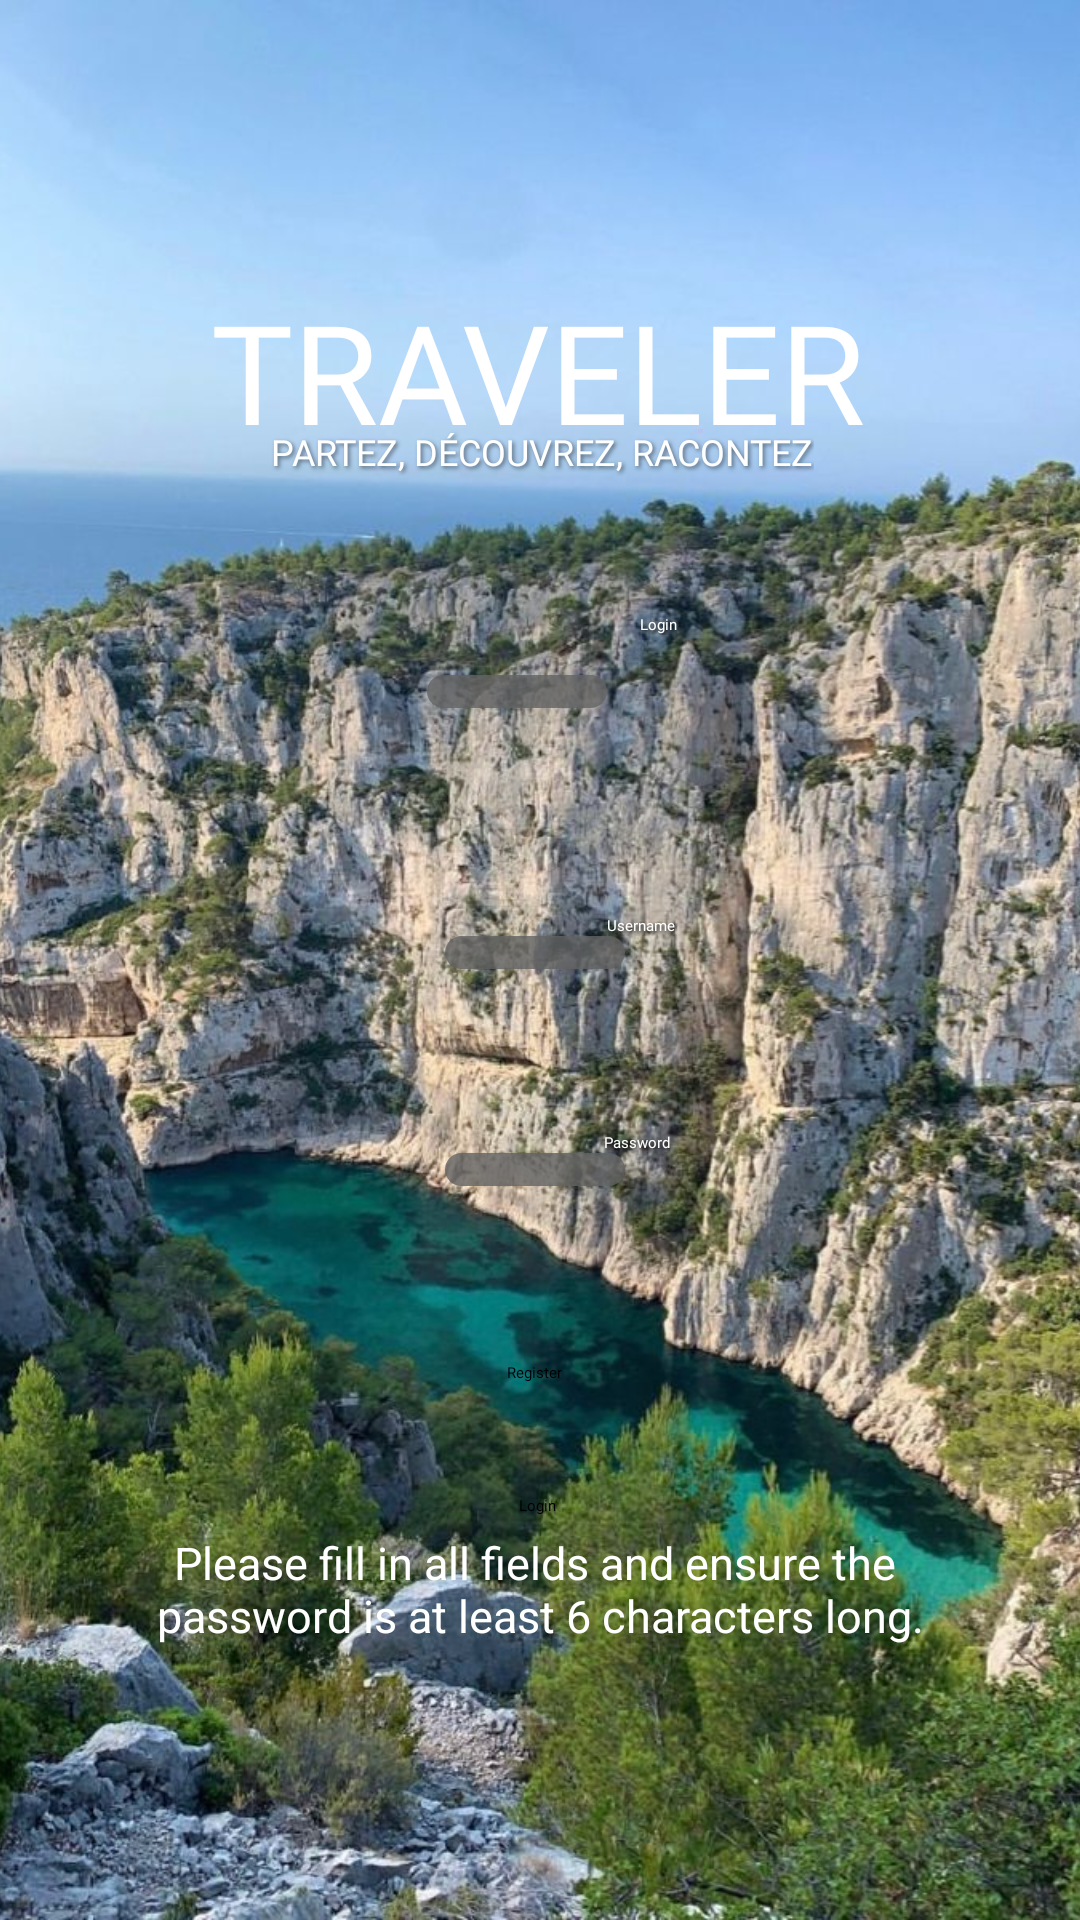

Here is an Android app screen rendered from its layout file. Give the layout XML and the strings, colors and styles it references.
<!-- AndroidManifest.xml: application theme Theme.Traveler -->
<!-- res/layout/register_activity.xml -->
<?xml version="1.0" encoding="utf-8"?>
<androidx.constraintlayout.widget.ConstraintLayout
    xmlns:android="http://schemas.android.com/apk/res/android"
    xmlns:app="http://schemas.android.com/apk/res-auto"
    xmlns:tools="http://schemas.android.com/tools"
    android:layout_width="match_parent"
    android:layout_height="match_parent"
    tools:context=".RegisterActivity">

    
    <ImageView
        android:id="@+id/imageView"
        android:layout_width="match_parent"
        android:layout_height="match_parent"
        android:scaleType="centerCrop"
        android:src="@drawable/background" />

    
    <Button
        android:id="@+id/register_button"
        android:layout_width="wrap_content"
        android:layout_height="wrap_content"
        android:fontFamily="@font/montserrat_bold"
        android:text="@string/register_button"
        app:layout_constraintTop_toTopOf="parent"
        app:layout_constraintBottom_toBottomOf="parent"
        app:layout_constraintStart_toStartOf="parent"
        app:layout_constraintEnd_toEndOf="parent"
        app:layout_constraintHorizontal_bias="0.495"
        app:layout_constraintVertical_bias="0.717" />

    
    <Button
        android:id="@+id/login_button"
        android:layout_width="wrap_content"
        android:layout_height="wrap_content"
        android:fontFamily="@font/montserrat_bold"
        android:text="@string/login_button"
        app:layout_constraintTop_toTopOf="parent"
        app:layout_constraintBottom_toBottomOf="parent"
        app:layout_constraintStart_toStartOf="parent"
        app:layout_constraintEnd_toEndOf="parent"
        app:layout_constraintHorizontal_bias="0.498"
        app:layout_constraintVertical_bias="0.787" />

    
    <TextView
        android:id="@+id/error_register"
        android:layout_width="wrap_content"
        android:layout_height="wrap_content"
        android:text="@string/error_register"
        android:textColor="#FFFFFF"
        android:textSize="15dp"
        android:textAlignment="center"
        android:visibility="visible"
        app:layout_constraintTop_toBottomOf="@+id/register_button"
        app:layout_constraintBottom_toBottomOf="@+id/imageView"
        app:layout_constraintStart_toStartOf="parent"
        app:layout_constraintEnd_toEndOf="parent"
        app:layout_constraintHorizontal_bias="0.502"
        app:layout_constraintVertical_bias="0.352" />

    
    <TextView
        android:id="@+id/username_text"
        style="@style/TextWithShadow"
        android:layout_width="wrap_content"
        android:layout_height="wrap_content"
        android:fontFamily="@font/montserrat_regular"
        android:shadowColor="@color/black"
        android:text="@string/username_text"
        android:textColor="@color/white"
        app:layout_constraintBottom_toTopOf="@+id/username_input"
        app:layout_constraintTop_toBottomOf="@+id/app_name"
        app:layout_constraintStart_toStartOf="@+id/username_input"
        app:layout_constraintEnd_toEndOf="parent"
        app:layout_constraintHorizontal_bias="0.285"
        app:layout_constraintVertical_bias="1.0"
        tools:ignore="MissingConstraints" />

    
    <EditText
        android:id="@+id/username_input"
        style="@style/TextWithShadow"
        android:layout_width="wrap_content"
        android:layout_height="wrap_content"
        android:background="@drawable/rounded_input"
        android:ems="10"
        android:fontFamily="@font/montserrat_regular"
        android:inputType="textNoSuggestions"
        android:textColor="@color/white"
        app:layout_constraintTop_toTopOf="parent"
        app:layout_constraintBottom_toTopOf="@+id/register_button"
        app:layout_constraintStart_toStartOf="parent"
        app:layout_constraintEnd_toEndOf="parent"
        app:layout_constraintHorizontal_bias="0.494"
        app:layout_constraintVertical_bias="0.704" />

    
    <TextView
        android:id="@+id/login_text"
        style="@style/TextWithShadow"
        android:layout_width="wrap_content"
        android:layout_height="wrap_content"
        android:fontFamily="@font/montserrat_regular"
        android:shadowColor="@color/black"
        android:text="@string/login_text"
        android:textColor="@color/white"
        app:layout_constraintBottom_toTopOf="@+id/username_input"
        app:layout_constraintTop_toBottomOf="@+id/app_name"
        app:layout_constraintStart_toStartOf="@+id/username_input"
        app:layout_constraintEnd_toEndOf="parent"
        app:layout_constraintHorizontal_bias="0.326"
        app:layout_constraintVertical_bias="0.333"
        tools:ignore="MissingConstraints" />

    
    <EditText
        android:id="@+id/login_input"
        style="@style/TextWithShadow"
        android:layout_width="wrap_content"
        android:layout_height="wrap_content"
        android:background="@drawable/rounded_input"
        android:ems="10"
        android:fontFamily="@font/montserrat_regular"
        android:inputType="textNoSuggestions"
        android:textColor="@color/white"
        app:layout_constraintTop_toTopOf="parent"
        app:layout_constraintBottom_toTopOf="@+id/register_button"
        app:layout_constraintStart_toStartOf="parent"
        app:layout_constraintEnd_toEndOf="parent"
        app:layout_constraintHorizontal_bias="0.474"
        app:layout_constraintVertical_bias="0.508" />

    
    <TextView
        android:id="@+id/password_text"
        style="@style/TextWithShadow"
        android:layout_width="wrap_content"
        android:layout_height="wrap_content"
        android:fontFamily="@font/montserrat_regular"
        android:shadowColor="@color/black"
        android:text="@string/password_text"
        android:textColor="@color/white"
        app:layout_constraintTop_toBottomOf="@+id/username_input"
        app:layout_constraintBottom_toTopOf="@+id/pass_input"
        app:layout_constraintStart_toStartOf="@+id/username_input"
        app:layout_constraintEnd_toEndOf="parent"
        app:layout_constraintHorizontal_bias="0.28"
        app:layout_constraintVertical_bias="1.0"
        tools:ignore="MissingConstraints" />

    
    <EditText
        android:id="@+id/pass_input"
        style="@style/TextWithShadow"
        android:layout_width="wrap_content"
        android:layout_height="wrap_content"
        android:background="@drawable/rounded_input"
        android:ems="10"
        android:fontFamily="@font/montserrat_regular"
        android:inputType="textPassword"
        android:textColor="@color/white"
        app:layout_constraintTop_toBottomOf="@+id/username_input"
        app:layout_constraintBottom_toTopOf="@+id/register_button"
        app:layout_constraintStart_toStartOf="parent"
        app:layout_constraintEnd_toEndOf="parent"
        app:layout_constraintHorizontal_bias="0.494"
        app:layout_constraintVertical_bias="0.512" />

    
    <TextView
        android:id="@+id/app_name"
        android:layout_width="wrap_content"
        android:layout_height="wrap_content"
        android:fontFamily="@font/montserrat_black"
        android:text="@string/app_name"
        android:textColor="@color/white"
        android:textSize="46sp"
        app:layout_constraintTop_toTopOf="parent"
        app:layout_constraintBottom_toTopOf="@+id/username_input"
        app:layout_constraintStart_toStartOf="parent"
        app:layout_constraintEnd_toEndOf="parent"
        app:layout_constraintHorizontal_bias="0.496"
        app:layout_constraintVertical_bias="0.371" />

    
    <TextView
        android:id="@+id/app_name2"
        style="@style/TextWithShadow"
        android:layout_width="wrap_content"
        android:layout_height="wrap_content"
        android:fontFamily="@font/montserrat_thin"
        android:text="PARTEZ, DÉCOUVREZ, RACONTEZ"
        android:textColor="@color/white"
        android:textSize="12sp"
        app:layout_constraintTop_toTopOf="parent"
        app:layout_constraintBottom_toTopOf="@+id/username_input"
        app:layout_constraintStart_toStartOf="parent"
        app:layout_constraintEnd_toEndOf="parent"
        app:layout_constraintHorizontal_bias="0.504"
        app:layout_constraintVertical_bias="0.481" />

</androidx.constraintlayout.widget.ConstraintLayout>
<!-- resources referenced by this layout -->
<resources>
  <color name="black">#FF000000</color>
  <color name="white">#FFFFFFFF</color>
  <!-- drawable background: jpg bitmap (drawable, 180446 bytes) -->
  <!-- drawable rounded_input (drawable) -->
  <layer-list xmlns:android="http://schemas.android.com/apk/res/android">
      <item>
          
          <shape android:shape="rectangle">
              <corners android:radius="8dp"/> 
              <solid android:color="#CC636363"/> 
              <padding android:left="4dp" android:top="2dp" android:right="4dp" android:bottom="2dp"/> 
          </shape>
      </item>
  </layer-list>
  <string name="app_name">TRAVELER</string>
  <string name="error_register">Please fill in all fields and ensure the \npassword is at least 6 characters long.</string>
  <string name="login_button">Login</string>
  <string name="login_text">Login</string>
  <string name="password_text">Password</string>
  <string name="register_button">Register</string>
  <string name="username_text">Username</string>
  <style name="TextWithShadow">
          <item name="android:shadowColor">#80000000</item>
          <item name="android:shadowDx">2</item>
          <item name="android:shadowDy">2</item>
          <item name="android:shadowRadius">3</item>
      </style>
  <style name="Theme.Traveler" parent="Base.Theme.Traveler">
          
          <item name="android:navigationBarColor">@android:color/transparent</item>
          <item name="android:statusBarColor">@android:color/transparent</item>
          <item name="android:windowLightStatusBar">?attr/isLightTheme</item>
      </style>
</resources>
